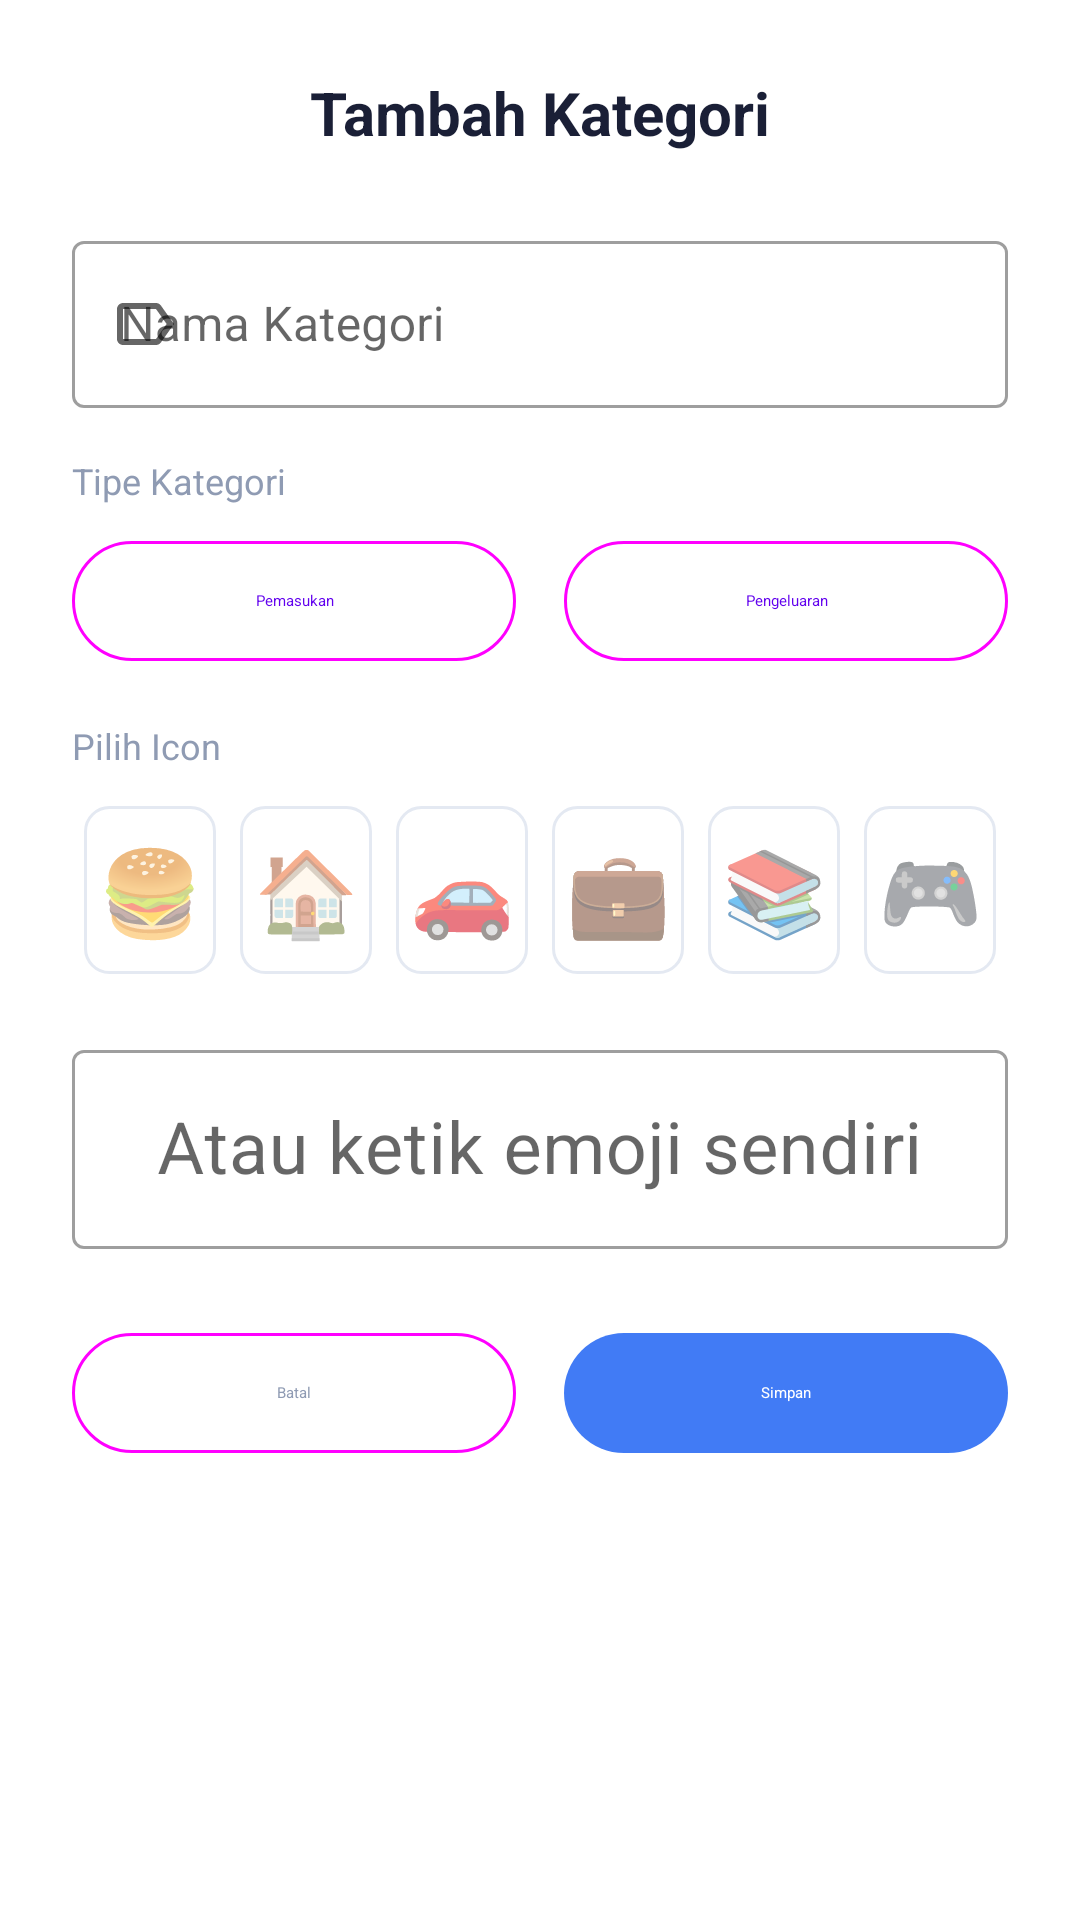

This screen was rendered from an Android layout file. Write that file and the resources it references.
<!-- AndroidManifest.xml: fallback theme Theme.MaterialComponents.DayNight.NoActionBar -->
<!-- res/layout/dialog_form_kategori.xml -->
<?xml version="1.0" encoding="utf-8"?>
<ScrollView xmlns:android="http://schemas.android.com/apk/res/android"
    xmlns:app="http://schemas.android.com/apk/res-auto"
    android:layout_width="match_parent"
    android:layout_height="wrap_content"
    android:padding="24dp">

    <LinearLayout
        android:layout_width="match_parent"
        android:layout_height="wrap_content"
        android:orientation="vertical">

        
        <TextView
            android:id="@+id/tv_dialog_title"
            android:layout_width="wrap_content"
            android:layout_height="wrap_content"
            android:layout_gravity="center"
            android:text="Tambah Kategori"
            android:textColor="@color/text_primary"
            android:textSize="20sp"
            android:textStyle="bold"
            android:layout_marginBottom="24dp" />

        
        <com.google.android.material.textfield.TextInputLayout
            android:id="@+id/til_name"
            style="@style/Widget.MaterialComponents.TextInputLayout.OutlinedBox"
            android:layout_width="match_parent"
            android:layout_height="wrap_content"
            android:hint="Nama Kategori"
            app:startIconDrawable="@drawable/ic_category_24"
            android:layout_marginBottom="16dp">

            <com.google.android.material.textfield.TextInputEditText
                android:id="@+id/et_name"
                android:layout_width="match_parent"
                android:layout_height="wrap_content"
                android:inputType="text"
                android:maxLines="1" />
        </com.google.android.material.textfield.TextInputLayout>

        
        <TextView
            android:layout_width="wrap_content"
            android:layout_height="wrap_content"
            android:text="Tipe Kategori"
            android:textColor="@color/text_secondary"
            android:textSize="12sp"
            android:layout_marginBottom="8dp" />

        <LinearLayout
            android:layout_width="match_parent"
            android:layout_height="wrap_content"
            android:orientation="horizontal"
            android:layout_marginBottom="16dp">

            <com.google.android.material.button.MaterialButton
                android:id="@+id/btn_type_income"
                style="@style/Widget.Material3.Button.OutlinedButton"
                android:layout_width="0dp"
                android:layout_height="wrap_content"
                android:layout_weight="1"
                android:layout_marginEnd="8dp"
                android:text="Pemasukan"
                app:icon="@drawable/ic_arrow_upward"
                app:iconTint="@color/success" />

            <com.google.android.material.button.MaterialButton
                android:id="@+id/btn_type_expense"
                style="@style/Widget.Material3.Button.OutlinedButton"
                android:layout_width="0dp"
                android:layout_height="wrap_content"
                android:layout_weight="1"
                android:layout_marginStart="8dp"
                android:text="Pengeluaran"
                app:icon="@drawable/ic_arrow_downward"
                app:iconTint="@color/danger" />

        </LinearLayout>

        
        <TextView
            android:layout_width="wrap_content"
            android:layout_height="wrap_content"
            android:text="Pilih Icon"
            android:textColor="@color/text_secondary"
            android:textSize="12sp"
            android:layout_marginBottom="8dp" />

        <GridLayout
            android:layout_width="match_parent"
            android:layout_height="wrap_content"
            android:columnCount="6"
            android:layout_marginBottom="16dp">

            <TextView
                android:id="@+id/btn_icon_1"
                android:layout_width="0dp"
                android:layout_height="56dp"
                android:layout_columnWeight="1"
                android:layout_margin="4dp"
                android:text="🍔"
                android:textSize="28sp"
                android:gravity="center"
                android:background="@drawable/bg_icon_selector"
                android:clickable="true"
                android:focusable="true" />

            <TextView
                android:id="@+id/btn_icon_2"
                android:layout_width="0dp"
                android:layout_height="56dp"
                android:layout_columnWeight="1"
                android:layout_margin="4dp"
                android:text="🏠"
                android:textSize="28sp"
                android:gravity="center"
                android:background="@drawable/bg_icon_selector"
                android:clickable="true"
                android:focusable="true" />

            <TextView
                android:id="@+id/btn_icon_3"
                android:layout_width="0dp"
                android:layout_height="56dp"
                android:layout_columnWeight="1"
                android:layout_margin="4dp"
                android:text="🚗"
                android:textSize="28sp"
                android:gravity="center"
                android:background="@drawable/bg_icon_selector"
                android:clickable="true"
                android:focusable="true" />

            <TextView
                android:id="@+id/btn_icon_4"
                android:layout_width="0dp"
                android:layout_height="56dp"
                android:layout_columnWeight="1"
                android:layout_margin="4dp"
                android:text="💼"
                android:textSize="28sp"
                android:gravity="center"
                android:background="@drawable/bg_icon_selector"
                android:clickable="true"
                android:focusable="true" />

            <TextView
                android:id="@+id/btn_icon_5"
                android:layout_width="0dp"
                android:layout_height="56dp"
                android:layout_columnWeight="1"
                android:layout_margin="4dp"
                android:text="📚"
                android:textSize="28sp"
                android:gravity="center"
                android:background="@drawable/bg_icon_selector"
                android:clickable="true"
                android:focusable="true" />

            <TextView
                android:id="@+id/btn_icon_6"
                android:layout_width="0dp"
                android:layout_height="56dp"
                android:layout_columnWeight="1"
                android:layout_margin="4dp"
                android:text="🎮"
                android:textSize="28sp"
                android:gravity="center"
                android:background="@drawable/bg_icon_selector"
                android:clickable="true"
                android:focusable="true" />

        </GridLayout>

        
        <com.google.android.material.textfield.TextInputLayout
            android:id="@+id/til_custom_icon"
            style="@style/Widget.MaterialComponents.TextInputLayout.OutlinedBox"
            android:layout_width="match_parent"
            android:layout_height="wrap_content"
            android:hint="Atau ketik emoji sendiri"
            android:layout_marginBottom="24dp">

            <com.google.android.material.textfield.TextInputEditText
                android:id="@+id/et_custom_icon"
                android:layout_width="match_parent"
                android:layout_height="wrap_content"
                android:inputType="text"
                android:maxLines="1"
                android:maxLength="2"
                android:textSize="24sp"
                android:gravity="center" />
        </com.google.android.material.textfield.TextInputLayout>

        
        <LinearLayout
            android:layout_width="match_parent"
            android:layout_height="wrap_content"
            android:orientation="horizontal">

            <com.google.android.material.button.MaterialButton
                android:id="@+id/btn_cancel"
                style="@style/Widget.Material3.Button.OutlinedButton"
                android:layout_width="0dp"
                android:layout_height="wrap_content"
                android:layout_marginEnd="8dp"
                android:layout_weight="1"
                android:text="Batal"
                android:textColor="@color/text_secondary" />

            <com.google.android.material.button.MaterialButton
                android:id="@+id/btn_save"
                style="@style/Widget.Material3.Button"
                android:layout_width="0dp"
                android:layout_height="wrap_content"
                android:layout_marginStart="8dp"
                android:layout_weight="1"
                android:text="Simpan"
                android:textColor="@color/white"
                app:backgroundTint="@color/primary" />

        </LinearLayout>

    </LinearLayout>

</ScrollView>
<!-- resources referenced by this layout -->
<resources>
  <color name="danger">#FF8B9A</color>
  <color name="primary">#417BF5</color>
  <color name="success">#4CD497</color>
  <color name="text_primary">#1A1F36</color>
  <color name="text_secondary">#8F9BB3</color>
  <color name="white">#FFFFFF</color>
  <!-- drawable bg_icon_selector (drawable) -->
  <?xml version="1.0" encoding="utf-8"?>
  <selector xmlns:android="http://schemas.android.com/apk/res/android">
      <item android:state_selected="true">
          <shape android:shape="rectangle">
              <solid android:color="@color/surface" />
              <corners android:radius="8dp" />
              <stroke
                  android:width="3dp"
                  android:color="@color/primary" />
          </shape>
      </item>
      <item>
          <shape android:shape="rectangle">
              <solid android:color="@color/surface" />
              <corners android:radius="8dp" />
              <stroke
                  android:width="1dp"
                  android:color="@color/border" />
          </shape>
      </item>
  </selector>
  <!-- drawable ic_category_24 (drawable) -->
  <vector xmlns:android="http://schemas.android.com/apk/res/android"
      android:width="24dp"
      android:height="24dp"
      android:viewportWidth="24"
      android:viewportHeight="24">
      <path
          android:fillColor="@android:color/white"
          android:pathData="M17.63,5.84C17.27,5.33 16.67,5 16,5L5,5.01C3.9,5.01 3,5.9 3,7v10c0,1.1 0.9,1.99 2,1.99L16,19c0.67,0 1.27,-0.33 1.63,-0.84L22,12l-4.37,-6.16zM16,17H5V7h11l3.55,5L16,17z"/>
  </vector>
  <color name="surface">#FFFFFF</color>
  <color name="border">#E4E9F2</color>
</resources>
